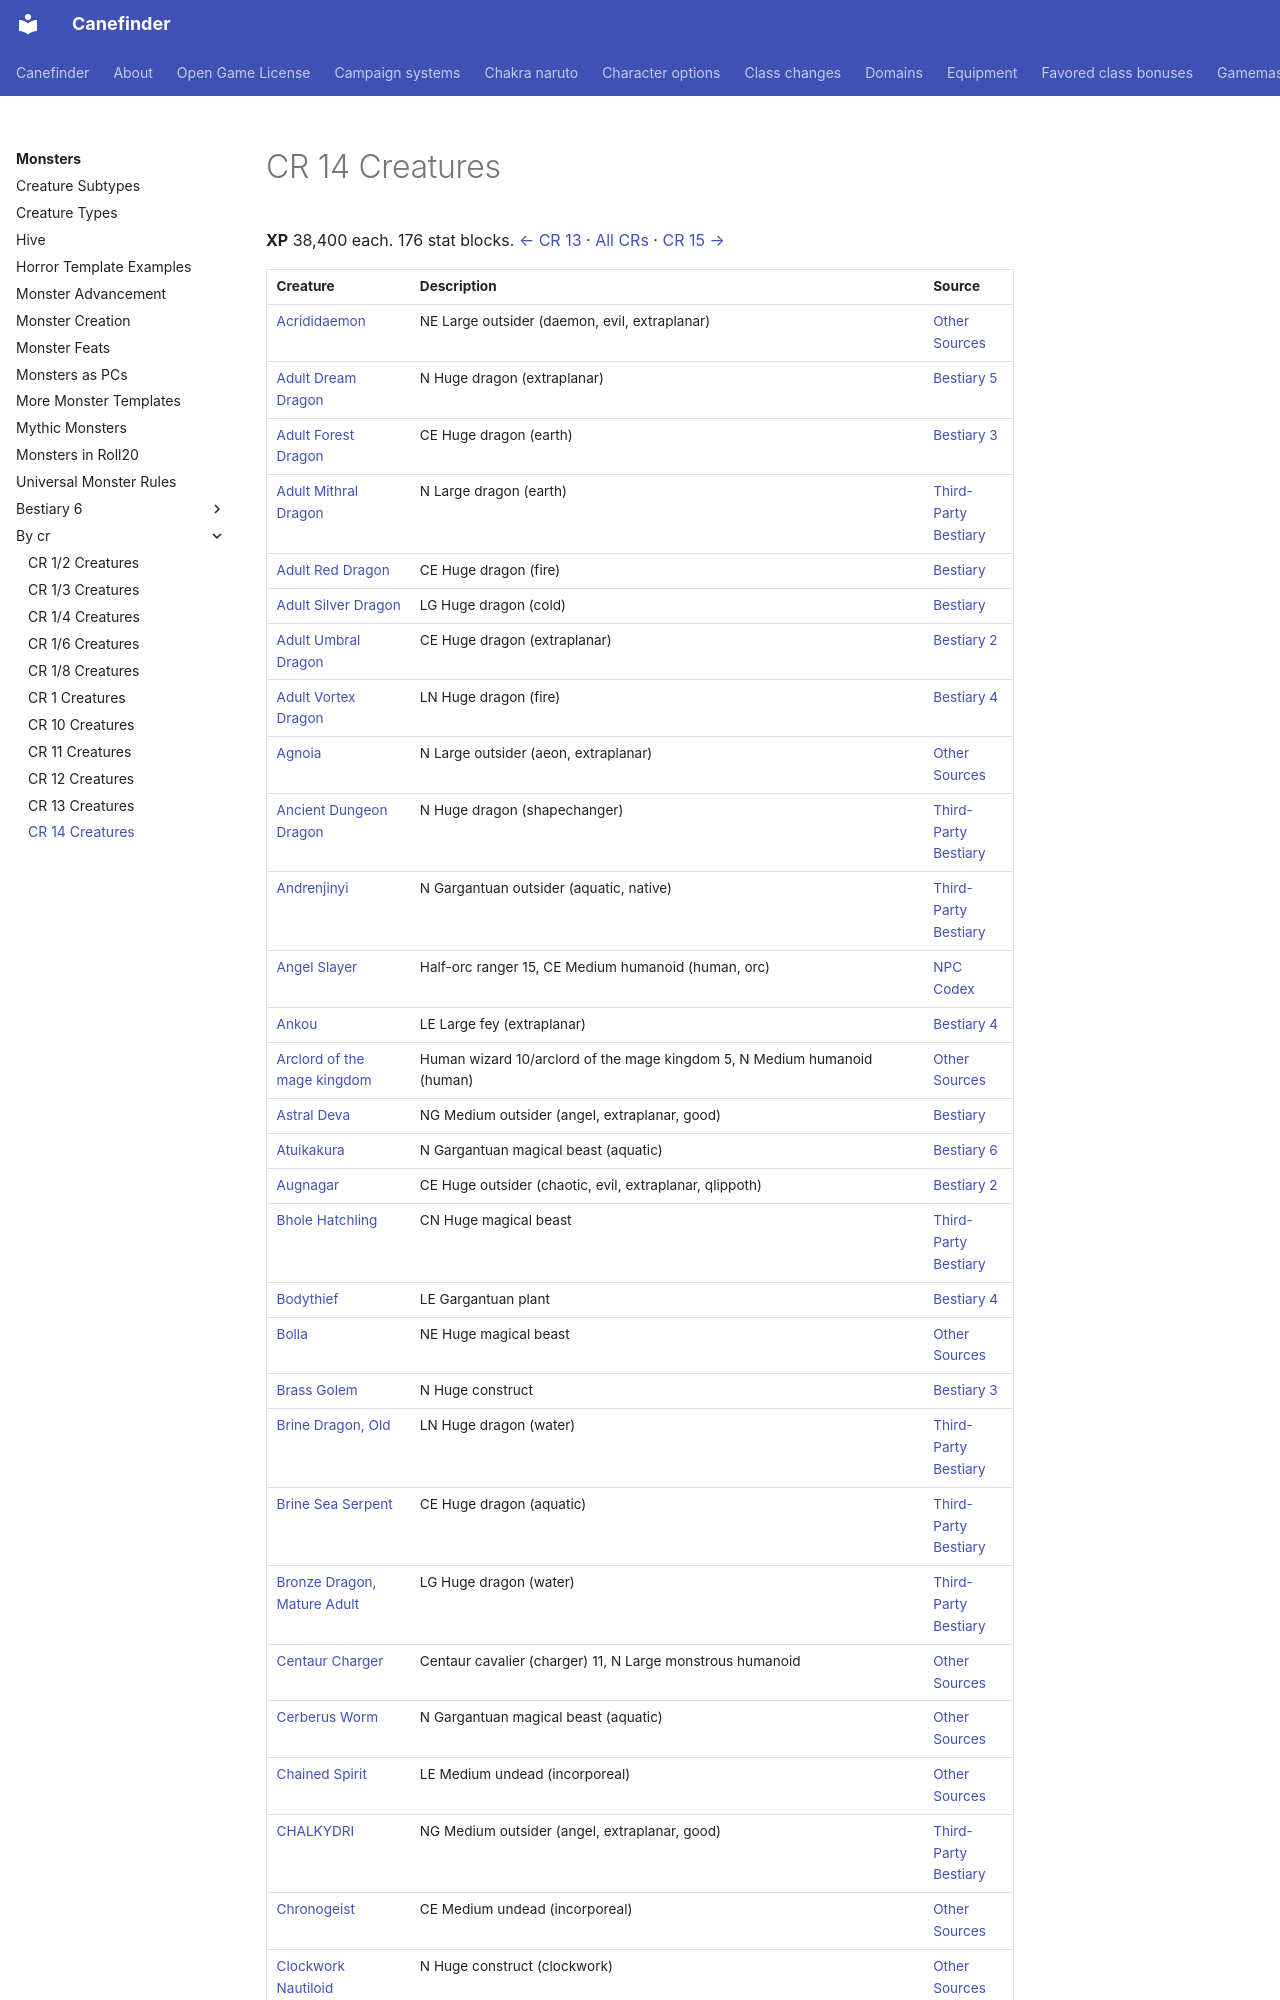

repository: canefinderhouserules/Canefinderhouserules · page: monsters/by-cr/cr-14/index.html · generator: mkdocs

# CR 14 Creatures

**XP** 38,400 each. 176 stat blocks. [← CR 13](cr-13.md) · [All CRs](index.md) · [CR 15 →](cr-15.md)

| Creature | Description | Source |
|---|---|---|
| [Acrididaemon](../other-sources/daemon-acrididaemon.md) | NE Large outsider (daemon, evil, extraplanar) | [Other Sources](../other-sources/index.md) |
| [Adult Dream Dragon](../bestiary-5/dragon-esoteric-dream-adult-dream-dragon.md) | N Huge dragon (extraplanar) | [Bestiary 5](../bestiary-5/index.md) |
| [Adult Forest Dragon](../bestiary-3/dragon-imperial-forest-adult-forest-dragon.md) | CE Huge dragon (earth) | [Bestiary 3](../bestiary-3/index.md) |
| [Adult Mithral Dragon](../third-party/mithral-dragon-adult.md) | N Large dragon (earth) | [Third-Party Bestiary](../third-party/index.md) |
| [Adult Red Dragon](../bestiary-1/dragon-red-adult-red-dragon.md) | CE Huge dragon (fire) | [Bestiary](../bestiary-1/index.md) |
| [Adult Silver Dragon](../bestiary-1/dragon-silver-adult-silver-dragon.md) | LG Huge dragon (cold) | [Bestiary](../bestiary-1/index.md) |
| [Adult Umbral Dragon](../bestiary-2/dragon-primal-umbral-adult-umbral-dragon.md) | CE Huge dragon (extraplanar) | [Bestiary 2](../bestiary-2/index.md) |
| [Adult Vortex Dragon](../bestiary-4/dragon-outer-vortex-adult-vortex-dragon.md) | LN Huge dragon (fire) | [Bestiary 4](../bestiary-4/index.md) |
| [Agnoia](../other-sources/aeon-agnoia.md) | N Large outsider (aeon, extraplanar) | [Other Sources](../other-sources/index.md) |
| [Ancient Dungeon Dragon](../third-party/dungeon-dragon-ancient.md) | N Huge dragon (shapechanger) | [Third-Party Bestiary](../third-party/index.md) |
| [Andrenjinyi](../third-party/andrenjinyi-3pp.md) | N Gargantuan outsider (aquatic, native) | [Third-Party Bestiary](../third-party/index.md) |
| [Angel Slayer](../npc-codex/angel-slayer.md) | Half-orc ranger 15, CE Medium humanoid (human, orc) | [NPC Codex](../npc-codex/index.md) |
| [Ankou](../bestiary-4/ankou.md) | LE Large fey (extraplanar) | [Bestiary 4](../bestiary-4/index.md) |
| [Arclord of the mage kingdom](../other-sources/arclord-of-the-mage-kingdom.md) | Human wizard 10/arclord of the mage kingdom 5, N Medium humanoid (human) | [Other Sources](../other-sources/index.md) |
| [Astral Deva](../bestiary-1/angel-astral-deva.md) | NG Medium outsider (angel, extraplanar, good) | [Bestiary](../bestiary-1/index.md) |
| [Atuikakura](../bestiary-6/atuikakura.md) | N Gargantuan magical beast (aquatic) | [Bestiary 6](../bestiary-6/index.md) |
| [Augnagar](../bestiary-2/qlippoth-augnagar.md) | CE Huge outsider (chaotic, evil, extraplanar, qlippoth) | [Bestiary 2](../bestiary-2/index.md) |
| [Bhole Hatchling](../third-party/bhole-hatchling.md) | CN Huge magical beast | [Third-Party Bestiary](../third-party/index.md) |
| [Bodythief](../bestiary-4/bodythief.md) | LE Gargantuan plant | [Bestiary 4](../bestiary-4/index.md) |
| [Bolla](../other-sources/bolla.md) | NE Huge magical beast | [Other Sources](../other-sources/index.md) |
| [Brass Golem](../bestiary-3/golem-brass-golem.md) | N Huge construct | [Bestiary 3](../bestiary-3/index.md) |
| [Brine Dragon, Old](../third-party/brine-dragon-old.md) | LN Huge dragon (water) | [Third-Party Bestiary](../third-party/index.md) |
| [Brine Sea Serpent](../third-party/sea-serpent-brine.md) | CE Huge dragon (aquatic) | [Third-Party Bestiary](../third-party/index.md) |
| [Bronze Dragon, Mature Adult](../third-party/bronze-dragon-mature-adult.md) | LG Huge dragon (water) | [Third-Party Bestiary](../third-party/index.md) |
| [Centaur Charger](../other-sources/centaur-centaur-charger.md) | Centaur cavalier (charger) 11, N Large monstrous humanoid | [Other Sources](../other-sources/index.md) |
| [Cerberus Worm](../other-sources/cerberus-worm.md) | N Gargantuan magical beast (aquatic) | [Other Sources](../other-sources/index.md) |
| [Chained Spirit](../other-sources/chained-spirit.md) | LE Medium undead (incorporeal) | [Other Sources](../other-sources/index.md) |
| [CHALKYDRI](../third-party/angel-chalkydri-3pp.md) | NG Medium outsider (angel, extraplanar, good) | [Third-Party Bestiary](../third-party/index.md) |
| [Chronogeist](../other-sources/chronogeist.md) | CE Medium undead (incorporeal) | [Other Sources](../other-sources/index.md) |
| [Clockwork Nautiloid](../other-sources/clockwork-clockwork-nautiloid.md) | N Huge construct (clockwork) | [Other Sources](../other-sources/index.md) |
| [Clockwork Nautiloid](../third-party/clockwork-nautiloid.md) | N Huge construct (clockwork) | [Third-Party Bestiary](../third-party/index.md) |
| [Cloud Dragon, Mature Adult](../third-party/cloud-dragon-mature-adult.md) | CN Huge dragon (air) | [Third-Party Bestiary](../third-party/index.md) |
| [Crag Linnorm](../bestiary-1/linnorm-crag-linnorm.md) | CE Gargantuan dragon | [Bestiary](../best
